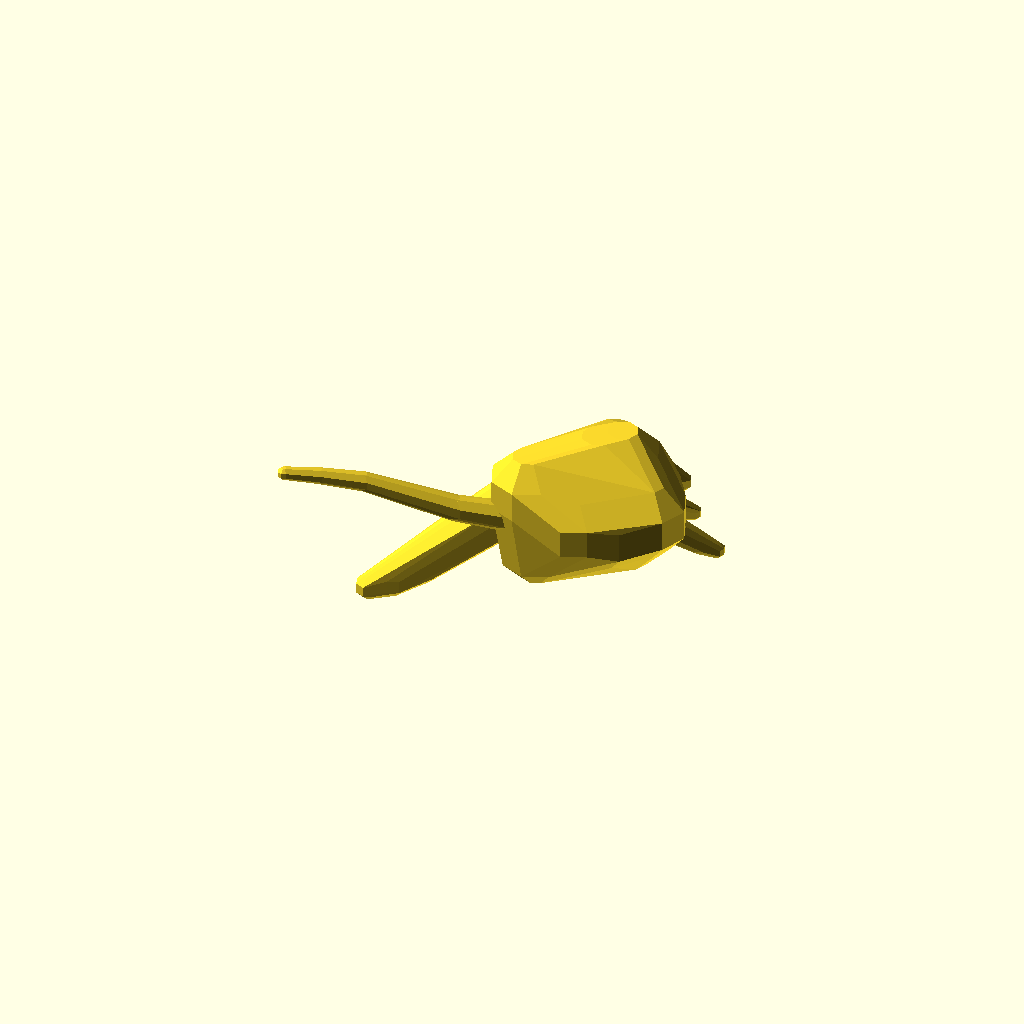
Cell 1: rendered with the file's own defaults.
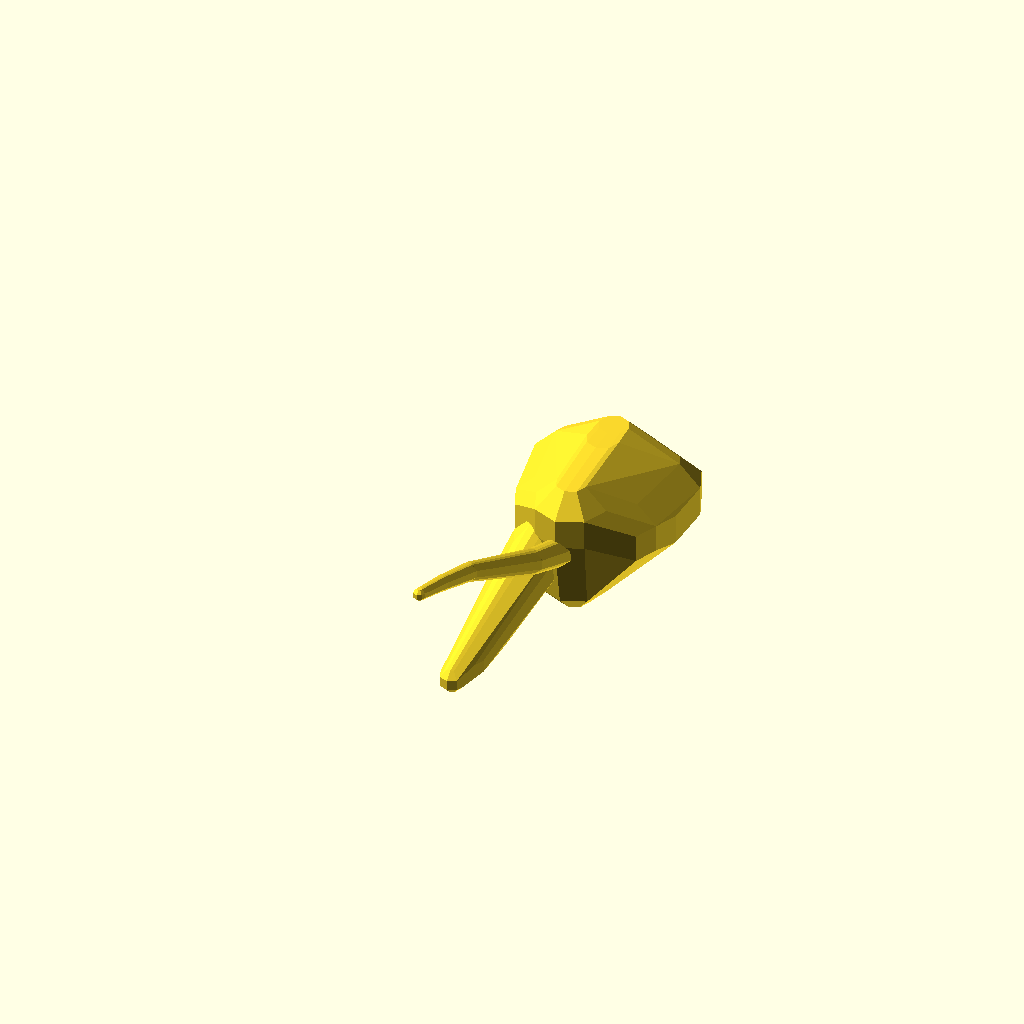
Cell 2 — pose_z set to 90, the other parameters unchanged.
All cells are drawn from one camera (rotation 55°, 0°, 25°, orthographic, colour scheme Cornfield), so only the parameter changes between them.
OpenSCAD source file projects/p3d-bench/demo/runs/text_image2cad_textimage2cad_135295_38f19234_image_text_openscad_kimi_k26-reason/generated.scad:
// ==========================================
// Parametric Low-Poly Leaping Quadruped Assembly
// ==========================================

$fn = 8; // low-poly sculptural facets

// -- Overall pose --
pose_z = 45; // diagonal orientation in XY plane

// -- Head shell dimensions --
head_nose_x = 42;
ear_base = 12;
ear_height = 15;
nose_r = 2.3;
nose_h = 2.1;
eye_r = 3.2;

// -- Body core dimensions --
body_front_x = 20;
body_rear_x = -48;
body_half_width = 30;
body_top_z = 28;
body_bottom_z = -28;

// -- Ornamental figurine: tail & limbs --
tail_start = [-65, 0, 5];
tail_pts = [
    [-90, 6, 12],
    [-115, 14, 22],
    [-140, 22, 32],
    [-165, 28, 38],
    [-185, 32, 42]
];
tail_r_start = 9;
tail_r_end = 4;

rear_leg = [
    [-55, 16, -2],
    [-78, 24, -20],
    [-100, 28, -38],
    [-118, 32, -48],
    [-132, 36, -52]
];

front_paw_l = [
    [35, 16, -18],
    [50, 18, -30],
    [60, 20, -36]
];
front_paw_r = [
    [35, -16, -18],
    [50, -18, -30],
    [60, -20, -36]
];

// -- Unnamed part (inferred lower jaw) --
jaw_x = head_nose_x - 14;

// ==========================================
// Modules
// ==========================================

module pointed_ear(base, height) {
    b = base;
    h = height;
    polyhedron(
        points = [
            [0, -b/2, 0],
            [0, b/2, 0],
            [b*0.6, 0, 0],
            [b*0.2, 0, h]
        ],
        faces = [
            [0, 1, 2],
            [0, 2, 3],
            [2, 1, 3],
            [1, 0, 3]
        ]
    );
}

module sculptural_head_shell() {
    nx = head_nose_x;
    difference() {
        union() {
            // Cranium, snout and cheeks
            hull() {
                translate([nx - 26, 0, 10]) sphere(12);
                translate([nx - 22, 0, 20]) sphere(10);
                translate([nx - 24, 10, 9]) sphere(9);
                translate([nx - 24, -10, 9]) sphere(9);
                translate([nx - 14, 0, 18]) sphere(9);
                translate([nx - 6, 0, 6]) sphere(9);
                translate([nx, 0, 3]) sphere(7);
                translate([nx + 4, 0, 2]) sphere(6);
                translate([nx - 16, 8, 1]) sphere(6);
                translate([nx - 16, -8, 1]) sphere(6);
            }
            // Ears
            translate([nx - 20, 9, 22]) rotate([10, 0, 25]) pointed_ear(ear_base, ear_height);
            translate([nx - 20, -9, 22]) rotate([10, 0, -25]) pointed_ear(ear_base, ear_height);
            // Cylindrical nose tip
            translate([nx + 6, 0, 2]) rotate([0, 90, 0]) cylinder(h = nose_h, r = nose_r);
        }
        // Eye indentations
        translate([nx - 12, 10, 10]) sphere(eye_r);
        translate([nx - 12, -10, 10]) sphere(eye_r);
    }
}

module unnamed_part() {
    // Inferred lower jaw / chin piece
    jx = jaw_x;
    hull() {
        translate([jx - 8, 0, -6]) sphere(5);
        translate([jx + 2, 0, -5]) sphere(5);
        translate([jx + 10, 0, -4]) sphere(4);
        translate([jx - 4, 6, -5]) sphere(4);
        translate([jx - 4, -6, -5]) sphere(4);
    }
}

module figurine_body() {
    fx = body_front_x;
    rx = body_rear_x;
    hw = body_half_width;
    tz = body_top_z;
    bz = body_bottom_z;
    // Compact near-cubic torso
    hull() {
        translate([fx, 0, 0]) sphere(26);
        translate([fx - 5, hw, 5]) sphere(24);
        translate([fx - 5, -hw, 5]) sphere(24);
        translate([fx - 10, 0, tz - 4]) sphere(24);
        translate([fx - 5, 0, bz + 4]) sphere(24);
        translate([-5, 0, tz - 6]) sphere(26);
        translate([-10, hw - 4, 0]) sphere(24);
        translate([-10, -hw + 4, 0]) sphere(24);
        translate([rx + 15, 0, 8]) sphere(26);
        translate([rx + 20, hw - 6, 4]) sphere(22);
        translate([rx + 20, -hw + 6, 4]) sphere(22);
        translate([rx, 0, tz - 8]) sphere(24);
        translate([rx + 5, 0, bz + 6]) sphere(22);
    }
}

module ornamental_figurine() {
    // Long curved tail
    all_tail = concat([tail_start], tail_pts);
    n = len(all_tail);
    for (i = [0 : n - 2]) {
        r1 = tail_r_start - (tail_r_start - tail_r_end) * i / (n - 1);
        r2 = tail_r_start - (tail_r_start - tail_r_end) * (i + 1) / (n - 1);
        hull() {
            translate(all_tail[i]) sphere(r1);
            translate(all_tail[i+1]) sphere(r2);
        }
    }
    
    // Rear leg and foot
    hull() {
        translate(rear_leg[0]) sphere(18);
        translate(rear_leg[1]) sphere(15);
        translate(rear_leg[2]) sphere(12);
        translate(rear_leg[3]) sphere(10);
        translate(rear_leg[4]) sphere(8);
    }
    
    // Front paws
    hull() {
        translate(front_paw_l[0]) sphere(9);
        translate(front_paw_l[1]) sphere(7);
        translate(front_paw_l[2]) sphere(5);
    }
    hull() {
        translate(front_paw_r[0]) sphere(9);
        translate(front_paw_r[1]) sphere(7);
        translate(front_paw_r[2]) sphere(5);
    }
}

// ==========================================
// Assembly
// ==========================================

module quadruped() {
    sculptural_head_shell();
    unnamed_part();
    figurine_body();
    ornamental_figurine();
}

rotate([0, 0, pose_z])
quadruped();
Parameter table extracted from the source (name, type, default, range or options):
pose_z: number, default 45
head_nose_x: number, default 42
ear_base: number, default 12
ear_height: number, default 15
nose_r: number, default 2.3
nose_h: number, default 2.1
eye_r: number, default 3.2
body_front_x: number, default 20
body_rear_x: number, default -48
body_half_width: number, default 30
body_top_z: number, default 28
body_bottom_z: number, default -28
tail_start: vector, default [-65, 0, 5]
tail_r_start: number, default 9
tail_r_end: number, default 4
